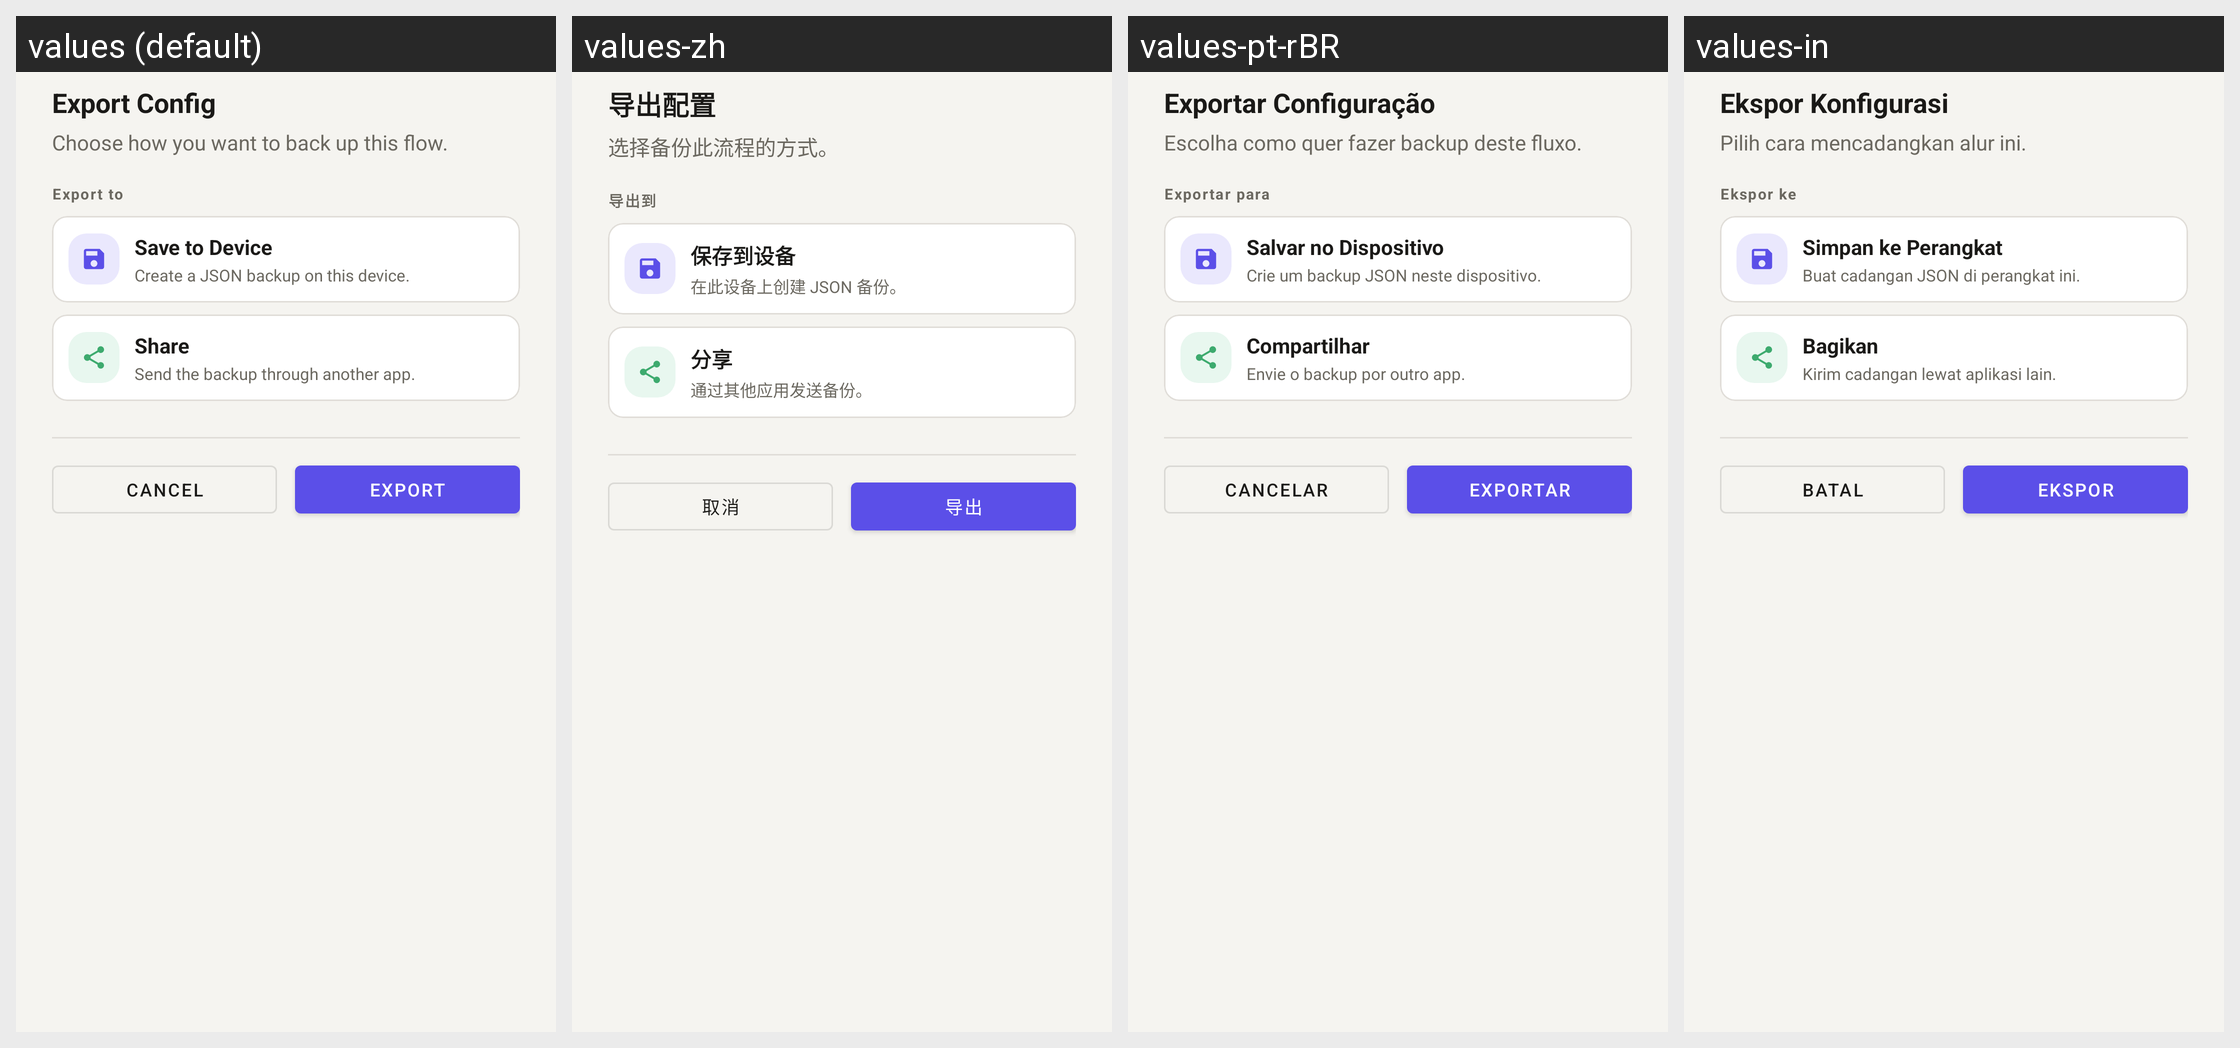

Strings drawn on this Android screen and how each of the app's shown locales translates them:
Android screen res/layout/dialog_export_config.xml rendered under 4 locales, left to right: values (default), values-zh, values-pt-rBR, values-in. Device: Nexus 5 (rendered at 1080×1920; each locale shown at half size, 540×960, under a caption strip naming it); theme Theme.AutoClicker.
Strings drawn on this screen, with the default value and each locale's value (text and hints the layout hard-codes, and strings that could not be matched under every locale, appear in the picture but are not listed):

export_configuration
  values: Export Config
  values-zh: 导出配置
  values-pt-rBR: Exportar Configuração
  values-in: Ekspor Konfigurasi

export_configuration_desc
  values: Choose how you want to back up this flow.
  values-zh: 选择备份此流程的方式。
  values-pt-rBR: Escolha como quer fazer backup deste fluxo.
  values-in: Pilih cara mencadangkan alur ini.

export_destination
  values: Export to
  values-zh: 导出到
  values-pt-rBR: Exportar para
  values-in: Ekspor ke

save_to_local_file
  values: Save to Device
  values-zh: 保存到设备
  values-pt-rBR: Salvar no Dispositivo
  values-in: Simpan ke Perangkat

save_to_local_file_desc
  values: Create a JSON backup on this device.
  values-zh: 在此设备上创建 JSON 备份。
  values-pt-rBR: Crie um backup JSON neste dispositivo.
  values-in: Buat cadangan JSON di perangkat ini.

share_with_other
  values: Share
  values-zh: 分享
  values-pt-rBR: Compartilhar
  values-in: Bagikan

share_with_other_desc
  values: Send the backup through another app.
  values-zh: 通过其他应用发送备份。
  values-pt-rBR: Envie o backup por outro app.
  values-in: Kirim cadangan lewat aplikasi lain.

cancel
  values: Cancel
  values-zh: 取消
  values-pt-rBR: Cancelar
  values-in: Batal

export
  values: Export
  values-zh: 导出
  values-pt-rBR: Exportar
  values-in: Ekspor
